Run: headless pygame with SDL's dummy video driver; simulated clock (each Clock.tick advances the game by its frame time, no real sleeping); random seed 0; keys injected as events and as key.get_pressed() state; mouse plan: one left click at the window centre at the start of phase 2, then a move to the lower-right quarter at the start of phase 3.
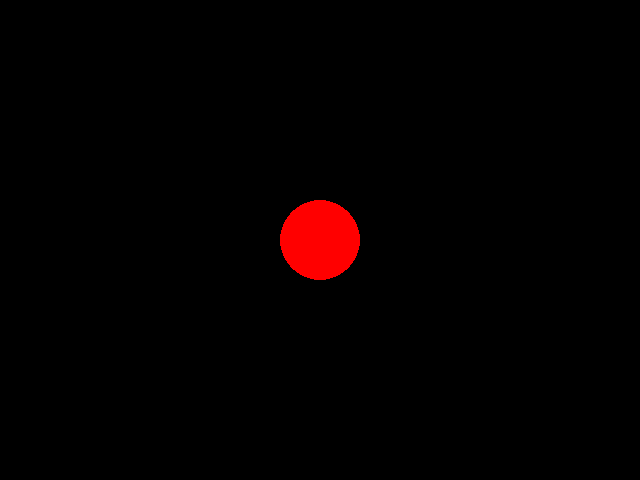
Frame 1 of 4 · flips 1–60 · no input
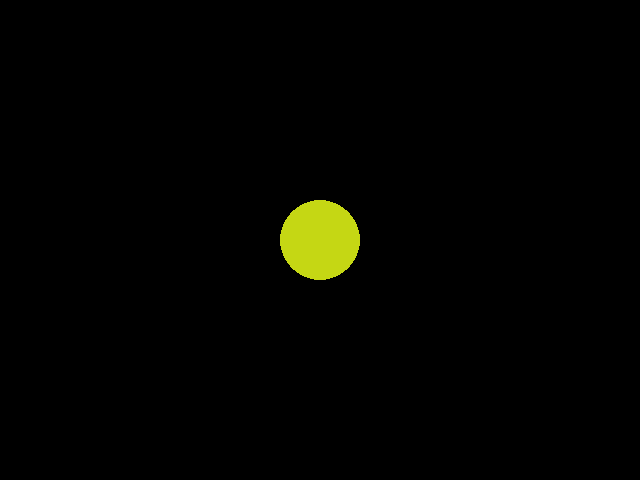
Frame 2 of 4 · flips 61–180 · clicked the window centre · tapped SPACE, RETURN · held RIGHT (→), D
Frame 3 of 4 · flips 181–300 · moved the mouse to the lower-right quarter · held DOWN (↓), S · screen unchanged from frame 2, image omitted
Frame 4 of 4 · flips 301–420 · held LEFT (←), A, UP (↑), W · screen unchanged from frame 3, image omitted

The pygame program that drew these frames:

import pygame
import sys
import random

# 初始化Pygame
pygame.init()

# 设置窗口大小
size = width, height = 640, 480
screen = pygame.display.set_mode(size)

# 设置窗口标题
pygame.display.set_caption("球颜色切换示例")

# 球的初始颜色
color = (255, 0, 0)

# 球的位置和半径
ball_pos = (width // 2, height // 2)
ball_radius = 40

# 运行标志
running = True

def change_color():
    """随机生成一个新的颜色"""
    return (random.randint(0, 255), random.randint(0, 255), random.randint(0, 255))

while running:
    for event in pygame.event.get():
        if event.type == pygame.QUIT:
            running = False
        # 处理鼠标事件
        elif event.type == pygame.MOUSEBUTTONDOWN:
            # 检查是否为左键点击
            if event.button == 1:
                # 检查点击位置是否在球内
                if (event.pos[0] - ball_pos[0]) ** 2 + (event.pos[1] - ball_pos[1]) ** 2 <= ball_radius ** 2:
                    color = change_color()

    # 填充背景色
    screen.fill((0, 0, 0))

    # 绘制球
    pygame.draw.circle(screen, color, ball_pos, ball_radius)

    # 更新画面
    pygame.display.flip()

# 退出Pygame
pygame.quit()
sys.exit()
